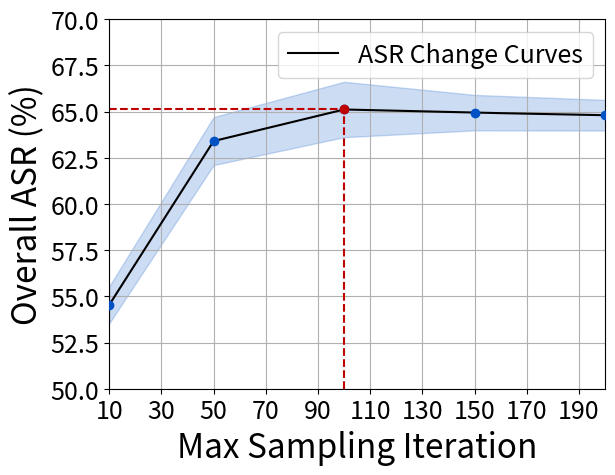

Reproduce this figure in Python.
import matplotlib.pyplot as plt
import numpy as np

# 示例数据
parameters = [10, 50, 100, 150, 200]
overall_asr_counts = [54.53, 63.40, 65.11, 64.94, 64.80]

# 假设一个误差范围
error = [1.0, 1.3, 1.5, 0.96, 0.83]

# 插值
interp_parameters = np.linspace(min(parameters), max(parameters), 200)
interp_overall_asr_counts = np.interp(interp_parameters, parameters, overall_asr_counts)
interp_error = np.interp(interp_parameters, parameters, error)

# 绘制折线图和阴影区域
plt.plot(interp_parameters, interp_overall_asr_counts, label='ASR Change Curves', color='black')
plt.fill_between(interp_parameters, interp_overall_asr_counts - interp_error, interp_overall_asr_counts + interp_error, color='#0052c4', alpha=0.2)

# 绘制原始数据点
plt.scatter(parameters, overall_asr_counts, color='#0052c4', zorder=5)

# 只标注 (100, 65.11) 这个点
selected_x = 100
selected_y = 65.11
plt.scatter([selected_x], [selected_y], color='#bf0000', zorder=10)

# 添加半条垂直线和水平线
plt.plot([selected_x, selected_x], [50, selected_y], color='#bf0000', linestyle='--')
plt.plot([10, selected_x], [selected_y, selected_y], color='#bf0000', linestyle='--')

# 设置x轴刻度
plt.xticks(np.arange(10, 210, 20))

# 设置标签和y轴范围，并调整字体大小
plt.xlabel('Max Sampling Iteration', fontsize=24)
plt.ylabel('Overall ASR (%)', fontsize=24)
plt.ylim(50, 70)  # 设置 y 轴范围
plt.xlim(10, 200)  # 设置 x 轴范围从 10 开始
plt.grid(True)
plt.legend(fontsize=18)
plt.xticks(fontsize=18)
plt.yticks(fontsize=18)

# 保存图片
plt.savefig('output_plot_ITER.png', bbox_inches='tight')
plt.show()
